Run: headless pygame with SDL's dummy video driver; simulated clock (each Clock.tick advances the game by its frame time, no real sleeping); random seed 0; keys injected as events and as key.get_pressed() state; no mouse input.
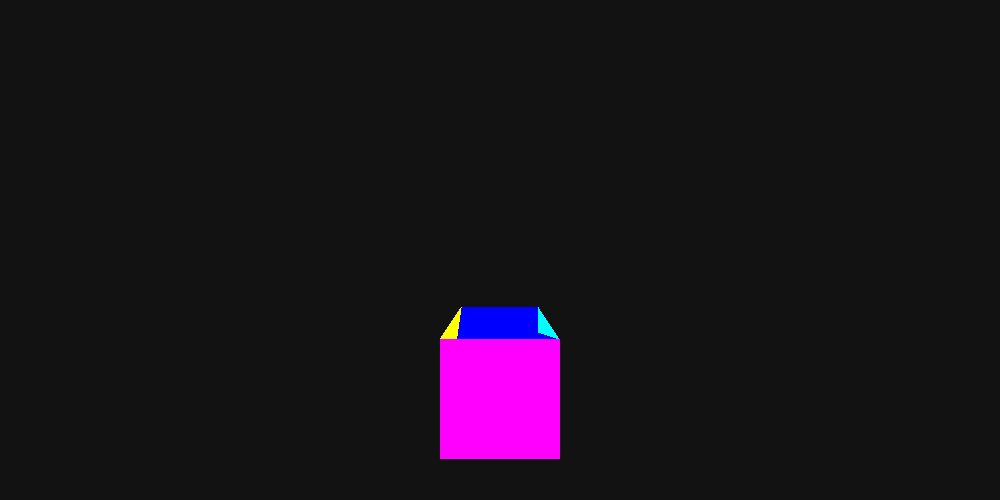
Frame 1 of 4 · flips 1–60 · no input
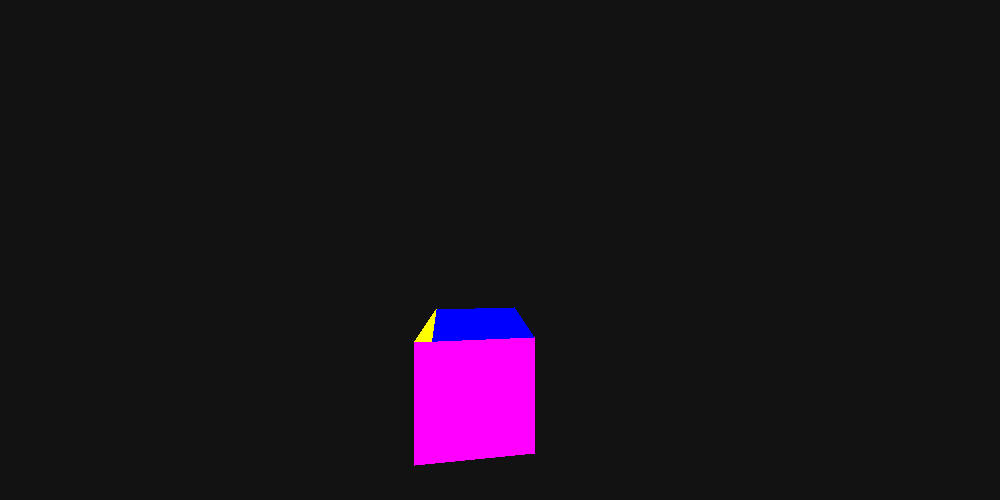
Frame 2 of 4 · flips 61–180 · tapped SPACE, RETURN · held RIGHT (→), D
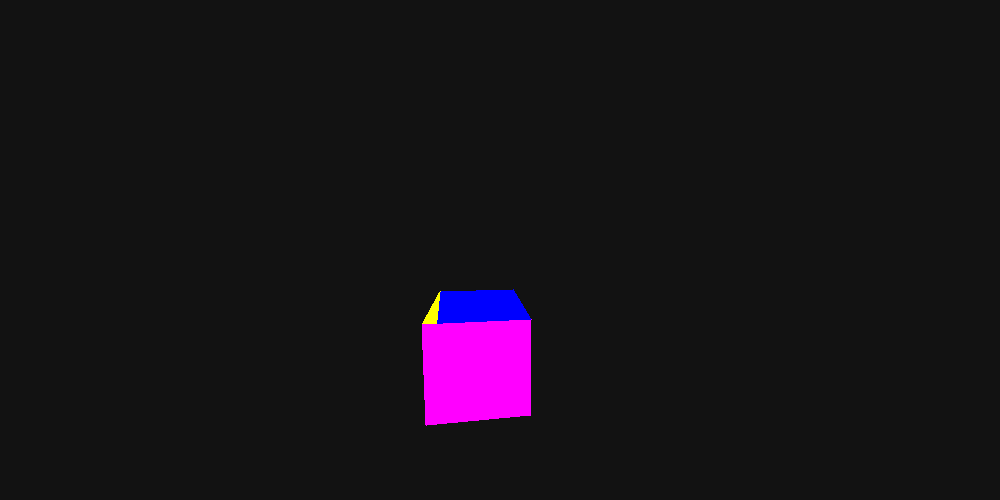
Frame 3 of 4 · flips 181–300 · held DOWN (↓), S
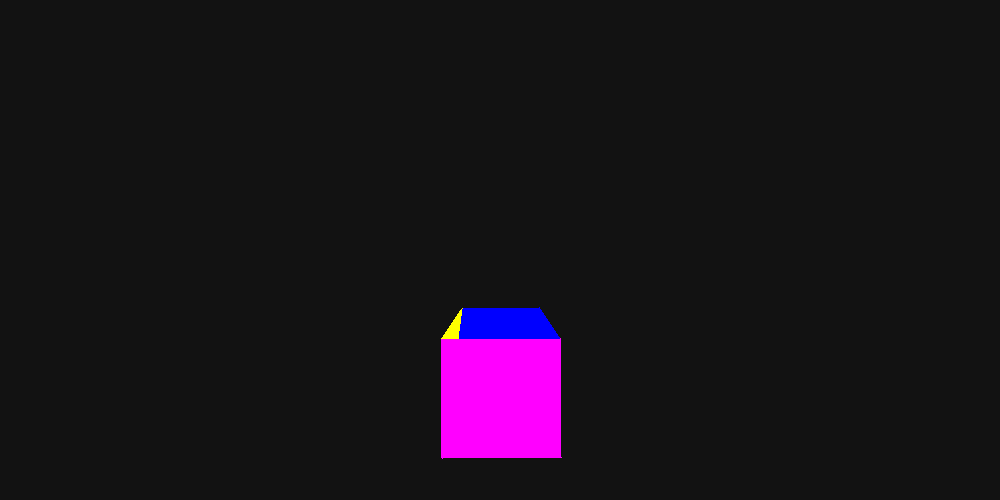
Frame 4 of 4 · flips 301–420 · held LEFT (←), A, UP (↑), W

The pygame program that drew these frames:

import pygame
import sys
import os
import math

pygame.init()
screenWidth = 1000
screenHeight = 500
screen = pygame.display.set_mode((screenWidth, screenHeight))
pygame.display.set_caption('3D Renderer')

#remove window icon
transparent_surface = pygame.Surface((32, 32), pygame.SRCALPHA)
transparent_surface.fill((0, 0, 0, 0))
pygame.display.set_icon(transparent_surface)

class Face:
    def __init__(self, color, point1, point2, point3):
        faces.append(self)
        self.color = color
        self.point1 = (baseX + point1[0], baseY + point1[1], baseZ + point1[2])
        self.point2 = (baseX + point2[0], baseY + point2[1], baseZ + point2[2])
        self.point3 = (baseX + point3[0], baseY + point3[1], baseZ + point3[2])

        #calculate depth
        self.depth = (self.point1[2] + self.point2[2] + self.point3[2]) / 3

    def draw(self):
        #get projected points
        pp1 = project(self.point1, FOV)
        pp2 = project(self.point2, FOV)
        pp3 = project(self.point3, FOV)

        #get projected points in a list
        projectedPoints = [pp1, pp2, pp3]

        #draw polygon
        pygame.draw.polygon(screen, self.color, projectedPoints)

    def rotate_y(self, angle):
        # Convert angle to radians for math functions
        rad = math.radians(angle)
        # Rotation matrix for Y-axis
        cos = math.cos(rad)
        sin = math.sin(rad)
        
        # Rotate each point around world center (baseX, baseZ)
        def rotate_point(point):
            # Translate to origin by subtracting base coordinates
            x = point[0] - baseX
            z = point[2] - baseZ
            # Apply rotation
            new_x = x * cos - z * sin
            new_z = x * sin + z * cos
            # Translate back by adding base coordinates
            return (new_x + baseX, point[1], new_z + baseZ)
        
        self.point1 = rotate_point(self.point1)
        self.point2 = rotate_point(self.point2)
        self.point3 = rotate_point(self.point3)
    
    def rotate_x(self, angle):
        # Convert angle to radians for math functions
        rad = math.radians(angle)
        # Rotation matrix for X-axis
        cos = math.cos(rad)
        sin = math.sin(rad)
        
        def rotate_point(point):
            # Translate to origin by subtracting base coordinates
            y = point[1] - baseY
            z = point[2] - baseZ
            
            # Apply rotation
            new_y = y * cos - z * sin
            new_z = y * sin + z * cos
            
            # Translate back by adding base coordinates
            return (point[0], new_y + baseY, new_z + baseZ)
        
        self.point1 = rotate_point(self.point1)
        self.point2 = rotate_point(self.point2)
        self.point3 = rotate_point(self.point3)

    def rotate_z(self, angle):
        # Convert angle to radians for math functions
        rad = math.radians(angle)
        # Rotation matrix for Z-axis
        cos = math.cos(rad)
        sin = math.sin(rad)
        
        def rotate_point(point):
            # Translate to origin by subtracting base coordinates
            x = point[0] - baseX
            y = point[1] - baseY
            
            # Apply rotation
            new_x = x * cos - y * sin
            new_y = x * sin + y * cos
            
            # Translate back by adding base coordinates
            return (new_x + baseX, new_y + baseY, point[2])
        
        self.point1 = rotate_point(self.point1)
        self.point2 = rotate_point(self.point2)
        self.point3 = rotate_point(self.point3)
    
    def movePoints(self, speedX, speedY, speedZ):
        self.point1 = (self.point1[0] + speedX, self.point1[1] + speedY, self.point1[2] + speedZ)
        self.point2 = (self.point2[0] + speedX, self.point2[1] + speedY, self.point2[2] + speedZ)
        self.point3 = (self.point3[0] + speedX, self.point3[1] + speedY, self.point3[2] + speedZ)

def project(point, FOV):
    x, y, z = point
    # Calculate screen coordinates relative to center
    screen_x = (x * FOV / (z + FOV))
    screen_y = (y * FOV / (z + FOV))
    # Add screen center offset
    return (screen_x + screenWidth/2, screen_y + screenHeight/2)

###################################################################################################################################
#camera position  (center of rotation for the camera)
baseX = 0
baseY = 0
baseZ = 0

FOV = 220          #optimal starting fov
zoom = 5
rotationSpeed = 0.05
movementSpeed = 0.20

#get all faces and bodies
faces = []

cubeX = 0
cubeY = 250
cubeZ = 250

cubeVertz=[
    (cubeX -100, cubeY -100, cubeZ -100),      #top    #dl     #0
    (cubeX -100, cubeY -100, cubeZ +100),               #tl     #1
    (cubeX +100, cubeY -100, cubeZ +100),                #tr     #2
    (cubeX +100, cubeY -100, cubeZ -100),               #dr     #3

    (cubeX -100, cubeY +100, cubeZ -100),       #bottom #dl     #4
    (cubeX -100, cubeY +100, cubeZ +100),                #tl     #5
    (cubeX +100, cubeY +100, cubeZ +100),                 #tr     #6
    (cubeX +100, cubeY +100, cubeZ -100)                #dr     #7
]

#cube faces
face = Face((255, 0, 0), cubeVertz[5], cubeVertz[4], cubeVertz[7])  #top
face = Face((255, 0, 0), cubeVertz[5], cubeVertz[6], cubeVertz[7])

face = Face((0, 0, 255), cubeVertz[1], cubeVertz[0], cubeVertz[3])  #bottom
face = Face((0, 0, 255), cubeVertz[1], cubeVertz[2], cubeVertz[3])

face = Face((255, 255, 0), cubeVertz[1], cubeVertz[0], cubeVertz[4])    #left
face = Face((255, 255, 0), cubeVertz[1], cubeVertz[5], cubeVertz[4])

face = Face((0, 255, 255), cubeVertz[3], cubeVertz[2], cubeVertz[6])   #right
face = Face((0, 255, 255), cubeVertz[3], cubeVertz[7], cubeVertz[6])

face = Face((0, 255, 0), cubeVertz[1], cubeVertz[2], cubeVertz[6]) #back
face = Face((0, 255, 0), cubeVertz[1], cubeVertz[5], cubeVertz[6])

face = Face((255, 0, 255), cubeVertz[0], cubeVertz[3], cubeVertz[7]) #front
face = Face((255, 0, 255), cubeVertz[0], cubeVertz[4], cubeVertz[7])

###################################################################################################################################

while True:
    for event in pygame.event.get():
        if event.type == pygame.QUIT:
            pygame.quit()
            sys.exit()

        #fov zoom
        elif event.type == pygame.MOUSEWHEEL:
            if event.y > 0 and FOV >= 0:
                FOV += zoom
            if event.y < 0 and FOV >= 0:
                FOV -= zoom

            #clamp zoom
            if FOV < 0:
                FOV = 0

        elif event.type == pygame.KEYDOWN:
            keys = pygame.key.get_pressed()

    keys = pygame.key.get_pressed()
    for face in faces:
        #rotating
        if keys[pygame.K_UP]:
            face.rotate_x(-rotationSpeed)
        if keys[pygame.K_DOWN]:
            face.rotate_x(rotationSpeed)

        if keys[pygame.K_LEFT]:
            face.rotate_y(-rotationSpeed)
        if keys[pygame.K_RIGHT]:
            face.rotate_y(rotationSpeed)

        #movement
        if keys[pygame.K_w]:
            face.movePoints(0, 0, -movementSpeed)
        if keys[pygame.K_s]:
            face.movePoints(0, 0, movementSpeed)

        if keys[pygame.K_a]:
            face.movePoints(movementSpeed, 0, 0)
        if keys[pygame.K_d]:
            face.movePoints(-movementSpeed, 0, 0)

        if keys[pygame.K_SPACE]:
            face.movePoints(0, movementSpeed, 0)
        if keys[pygame.K_LSHIFT]:
            face.movePoints(0, -movementSpeed, 0)

    screen.fill((18, 18, 18))

    #update faces, sorted by distance from screen, to draw closer faces on top
    for face in sorted(faces, key=lambda x: x.depth, reverse=True):

        #recalculate facedepth
        face.depth = (face.point1[2] + face.point2[2] + face.point3[2]) / 3

        #draw when in front
        if face.depth > 0:
            face.draw()

    pygame.display.flip()
